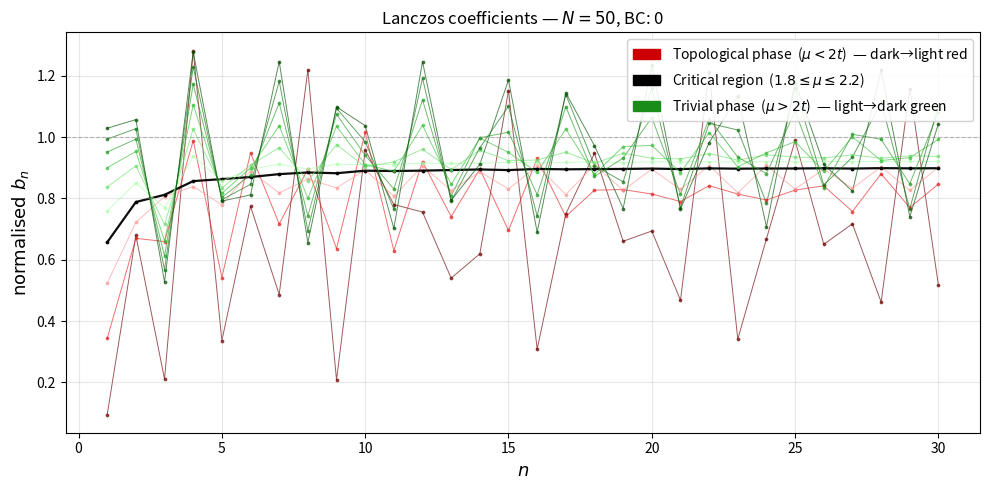
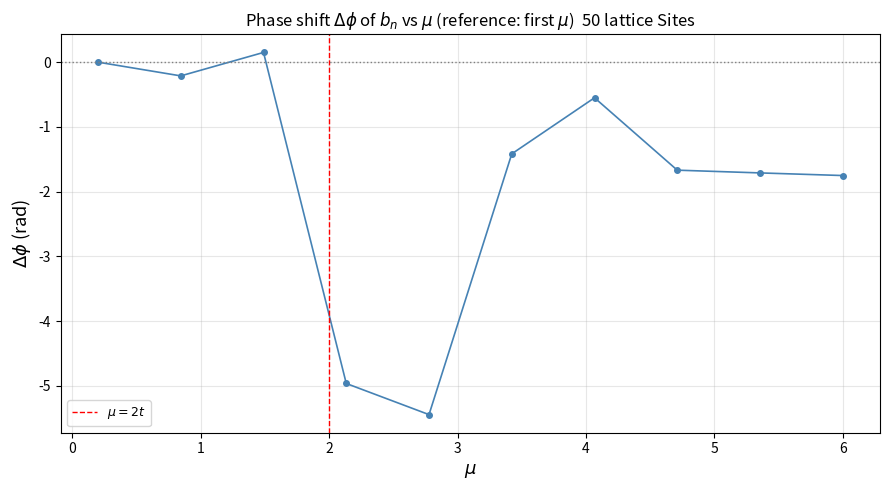
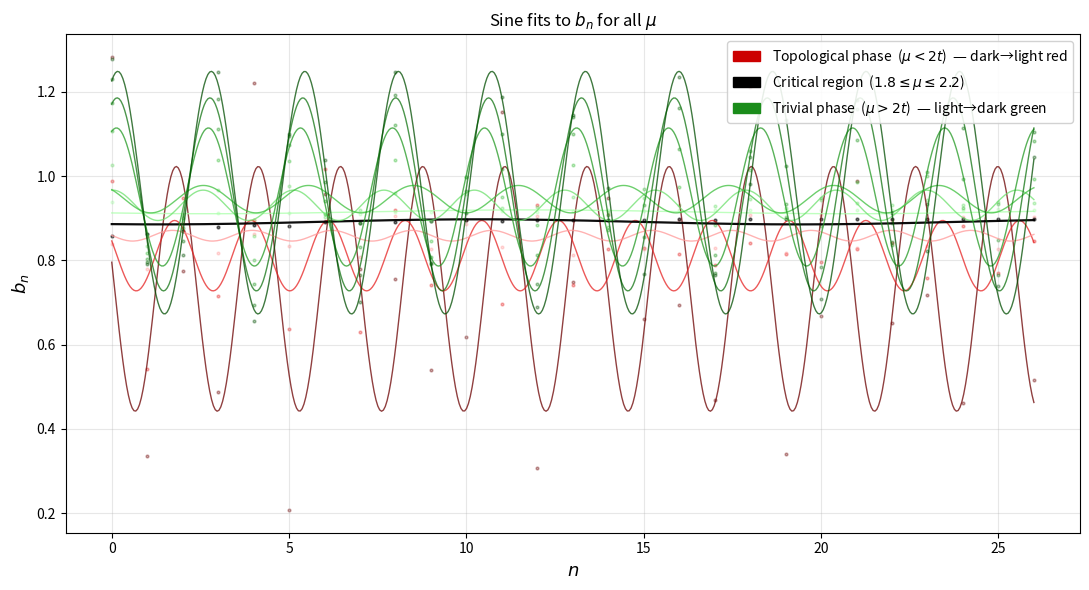
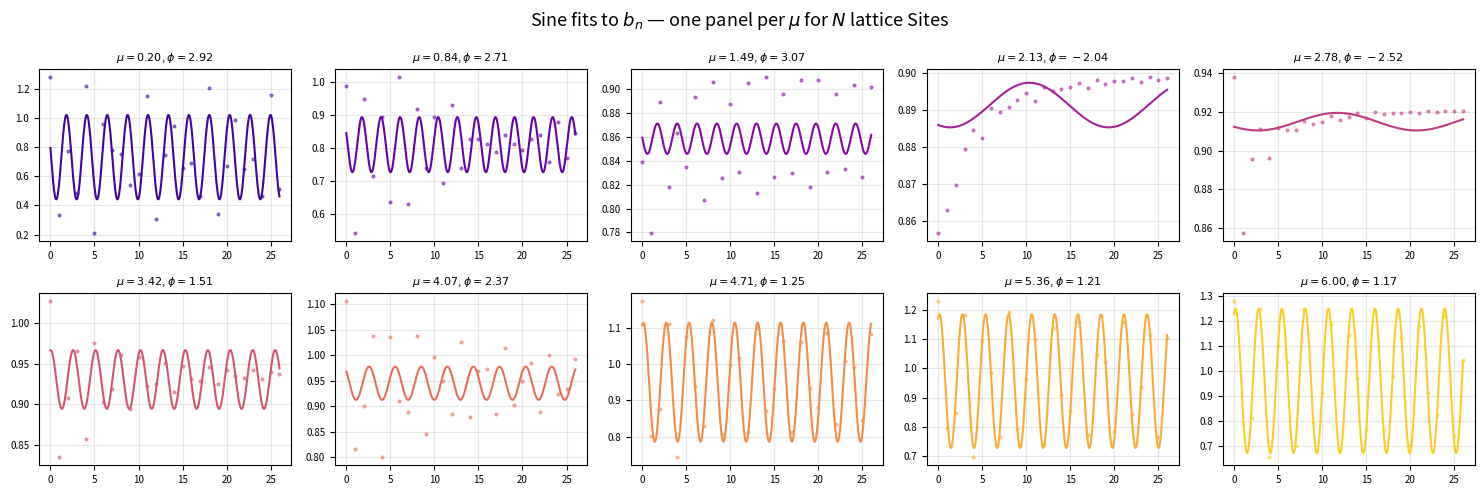
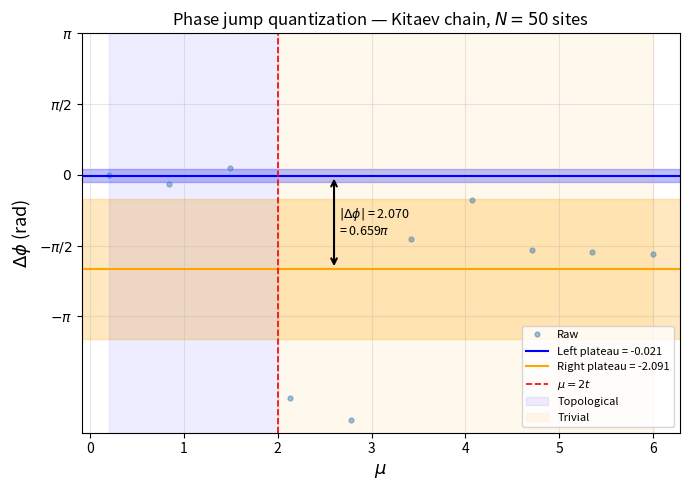

Recreate these plots in Python, in order.
# %%
import numpy as np
import matplotlib.pyplot as plt
import matplotlib.cm as cm
from scipy.optimize import curve_fit          # ← add here at the top



mu_values =np.linspace(0.2,6,10)
#mu_values = [10,0.5]
t= 1
delta = 1

N = 50
BC = 0
O_init = np.zeros((2*N,2*N), dtype=complex)
site = 0    # mi
w = 30
#w =50
D = 0
epsilon = 0

O_first = np.zeros((2*N,2*N), dtype=complex)
O_first[0,N] = 1
O_first[N,0] = -1


O_edge = np.zeros((2*N,2*N), dtype=complex)
O_edge[0,2*N - 1] = -1
O_edge[2*N -1 ,0] = 1


# bulk seed operator — no edge overlap
O_bulk = np.zeros((2*N, 2*N), dtype=complex)
mid = N // 2 + 1
O_bulk[mid, mid + N] = -1
O_bulk[mid + N, mid] =  1

O_init = O_bulk
#O_init = O_first
O_init =+ O_edge




def lanczos(H, O_init,window=w):
    dim    = H.shape[0]
    krylov_basis = []
    a_coeffs = []
    b_coeffs = [0.0]

    

    O_n = O_init / np.linalg.norm(O_init)
    krylov_basis.append(O_n.copy())
    O_prev = np.zeros((dim, dim))

    for n in range(window):
        
        

        A = (H @ O_n - O_n @ H) * 1j
        
        
        a_n = np.real(O_n.conj() @ A)         # ← fixed inner product
        a_coeffs.append(a_n)

        A = A - a_n * O_n - b_coeffs[n] * O_prev
        
        #   reorthogonalization 
        for O_k in krylov_basis[-window:]: 
            A = A - np.sum(O_k.conj() * A) * O_k
        for O_k in krylov_basis[-window:]:   
            A = A - np.sum(O_k.conj() * A) * O_k
        
        
        b_next = np.linalg.norm(A)

        if b_next < 1e-3:
            print(f"Krylov space exhausted at K = {n+1}")
            break

        b_coeffs.append(b_next)
        O_prev = O_n.copy()
        O_n    = A / b_next
        krylov_basis.append(O_n.copy())

       

    b_coeffs = b_coeffs[1:]
    return np.array(b_coeffs) , krylov_basis
def build_disordered_kitaev(N, mu, t, delta, BC,parity,epsilon, W):
 
    # generate random chemical potential for each site
    mu_i = mu + W * np.random.uniform(-1, 1, N)
    
    H_AB = np.zeros((N, N), dtype=complex)

    # On-site (diagonal of H_AB)
    for j in range(N):
        H_AB[j, j] = -mu_i[j]/2  

    
    for j in range(N-1):
        H_AB[j,   j+1] = (delta - t)/2  + 1j * epsilon  # A_j  → B_{j+1}
        H_AB[j+1, j  ] = -(t + delta)/2  - 1j * epsilon # A_{j+1} → B_j (from H_BA = -H_AB^T)

    # PBC corner terms
    if BC == 1:  
        H_AB[N-1, 0] = -1*parity * (delta - t)/2 + 1j * epsilon
        H_AB[0, N-1] = -1*parity * -(t + delta)/2 - 1j * epsilon

    # Full H_M
    H_m = np.block([[np.zeros((N,N)),  H_AB          ],
                    [-H_AB.T,          np.zeros((N,N))]])


  

    return H_m




results = {}
results_kb = {}
for mu in mu_values:
    print(f"Running μ = {mu} ...", end="  ")
    H_m = build_disordered_kitaev(N, mu, t, delta, BC,1, epsilon, D)
    b ,K_b  = lanczos(H_m, O_init) 
    scale = np.sqrt(((mu/2) + t)**2 + delta**2)
    results[mu] = b/scale
    results_kb[mu] = K_b  
    print(results[mu])                      
    print(f"done  (K = {len(b)})")
   


import matplotlib.colors as mcolors
import matplotlib.patches as mpatches

fig, ax = plt.subplots(figsize=(10, 5))

critical_band = (1.8, 2.2)

topo_mus    = [mu for mu in results.keys() if mu < critical_band[0]]
trivial_mus = [mu for mu in results.keys() if mu > critical_band[1]]

# Topological: dark red (mu=0) → light salmon/pink (mu→1.8)
topo_cmap = mcolors.LinearSegmentedColormap.from_list(
    'topo', ['#6b0000', '#cc0000', '#ff4444', '#ff9999']
)
topo_norm = mcolors.Normalize(
    vmin=min(topo_mus) if topo_mus else 0,
    vmax=max(topo_mus) if topo_mus else 1
)

# Trivial: light green (mu just above 2) → dark green (mu=10)
trivial_cmap = mcolors.LinearSegmentedColormap.from_list(
    'trivial', ['#aaffaa', '#44cc44', '#1a8c1a', '#004d00']
)
trivial_norm = mcolors.Normalize(
    vmin=min(trivial_mus) if trivial_mus else 0,
    vmax=max(trivial_mus) if trivial_mus else 1
)

def get_color(mu):
    if critical_band[0] <= mu <= critical_band[1]:
        return 'black'
    elif mu < critical_band[0]:
        return topo_cmap(topo_norm(mu))
    else:
        return trivial_cmap(trivial_norm(mu))

for mu, b in results.items():
    color = get_color(mu)
    is_critical = critical_band[0] <= mu <= critical_band[1]
    lw    = 1.6 if is_critical else 0.7
    alpha = 0.95 if is_critical else 0.65
    n_b   = np.arange(1, len(b) + 1)
    ax.scatter(n_b, b, color=color, s=3, alpha=alpha, zorder=2)
    ax.plot(   n_b, b, '-', color=color, linewidth=lw, alpha=alpha, zorder=1)

ax.axhline(1.0, color='gray', lw=0.8, ls='--', alpha=0.5)

# ── Custom legend ──────────────────────────────────────────────
legend_entries = [
    mpatches.Patch(color='#cc0000', label=r'Topological phase  ($\mu < 2t$)  — dark→light red'),
    mpatches.Patch(color='black',   label=r'Critical region  ($1.8 \leq \mu \leq 2.2$)'),
    mpatches.Patch(color='#1a8c1a', label=r'Trivial phase  ($\mu > 2t$)  — light→dark green'),
]
ax.legend(handles=legend_entries, fontsize=10, loc='upper right', framealpha=0.88)

ax.set_xlabel(r'$n$', fontsize=13)
ax.set_ylabel(r'$\mathrm{normalised}\ b_n$', fontsize=13)
ax.set_title(rf'Lanczos coefficients — $N={N}$, BC: {BC}', fontsize=12)
ax.grid(True, alpha=0.3)
plt.tight_layout()
#plt.show()







# %%
import numpy as np
import matplotlib.pyplot as plt
from scipy.optimize import curve_fit
from scipy.fft import fft, fftfreq
import matplotlib.cm as cm

def sine_model(n, A, omega, phi, C):
    return A * np.sin(omega * n + phi) + C

for mu in mu_values:
    results[mu] = results[mu][3:]


def fit_sine_full(b):
    b = np.array(b, dtype=float)
    n = np.arange(len(b))
    b_centered = b - b.mean()
    freqs      = fftfreq(len(b), d=1)
    power      = np.abs(fft(b_centered))
    pos_mask   = freqs > 0
    dominant_freq = freqs[pos_mask][np.argmax(power[pos_mask])]
    omega_guess   = 2 * np.pi * dominant_freq

    A_guess = (b.max() - b.min()) / 2
    C_guess = b.mean()

    p0     = [A_guess, omega_guess, 0.0, C_guess]
    bounds = (
        [0.0,            omega_guess * 0.5, -np.pi, b.min()],
        [b.max()-b.min(), omega_guess * 1.5,  np.pi, b.max()]
    )
    try:
        popt, _ = curve_fit(sine_model, n, b, p0=p0, bounds=bounds, maxfev=100000)
        return popt   # A, omega, phi, C
    except (RuntimeError, ValueError):
        return None

# ── Fit all mu ──
fit_results = {}
for mu, b in results.items():
    popt = fit_sine_full(np.array(b))
    fit_results[mu] = popt

mu_arr  = np.array(sorted(fit_results.keys()))
phi_arr = np.array([fit_results[mu][2] if fit_results[mu] is not None else np.nan for mu in mu_arr])
valid   = ~np.isnan(phi_arr)

colors = cm.plasma(np.linspace(0.1, 0.9, len(mu_arr)))

# ══════════════════════════════════════════════
# FIGURE 1 — phi vs mu
# ══════════════════════════════════════════════
# ══════════════════════════════════════════════
# FIGURE 1 — phi vs mu  (first mu as reference φ = 0)
# ══════════════════════════════════════════════
fig1, ax1 = plt.subplots(figsize=(9, 5))

# Normalize: shift so the first valid phi = 0
phi_ref  = phi_arr[valid][0]          # reference value (first valid mu)
phi_norm = phi_arr.copy()
phi_norm[valid] -= phi_ref            # subtract reference from all valid points

ax1.plot(mu_arr[valid], phi_norm[valid], 'o-', color='steelblue', ms=4, lw=1.2)
ax1.axvline(2,  color='red',  ls='--', lw=1, label=r'$\mu = 2t$')
ax1.axhline(0,  color='gray', ls=':',  lw=1)
ax1.set_xlabel(r'$\mu$',                           fontsize=13)
ax1.set_ylabel(r'$\Delta\phi$ (rad)',              fontsize=13)
ax1.set_title(
    rf'Phase shift $\Delta\phi$ of $b_n$ vs $\mu$ '
    rf'(reference: first $\mu$)  {N} lattice Sites',
    fontsize=12
)
ax1.legend(fontsize=9)
ax1.grid(True, alpha=0.3)
plt.tight_layout()
plt.show()

# %%
# ══════════════════════════════════════════════
# FIGURE 2 — all fitted curves
# ══════════════════════════════════════════════
import matplotlib.patches as mpatches
import matplotlib.colors as mcolors

# ── Same colour helpers (reuse if already defined above) ──────
critical_band = (1.8, 2.2)

topo_mus    = [mu for mu in results.keys() if mu < critical_band[0]]
trivial_mus = [mu for mu in results.keys() if mu > critical_band[1]]

topo_cmap = mcolors.LinearSegmentedColormap.from_list(
    'topo', ['#6b0000', '#cc0000', '#ff4444', '#ff9999']
)
topo_norm = mcolors.Normalize(
    vmin=min(topo_mus) if topo_mus else 0,
    vmax=max(topo_mus) if topo_mus else 1
)

trivial_cmap = mcolors.LinearSegmentedColormap.from_list(
    'trivial', ['#aaffaa', '#44cc44', '#1a8c1a', '#004d00']
)
trivial_norm = mcolors.Normalize(
    vmin=min(trivial_mus) if trivial_mus else 0,
    vmax=max(trivial_mus) if trivial_mus else 1
)

def get_color(mu):
    if critical_band[0] <= mu <= critical_band[1]:
        return 'black'
    elif mu < critical_band[0]:
        return topo_cmap(topo_norm(mu))
    else:
        return trivial_cmap(trivial_norm(mu))

# ── Plot ──────────────────────────────────────────────────────
fig2, ax2 = plt.subplots(figsize=(11, 6))

for mu, b in results.items():
    color = get_color(mu)
    is_critical = critical_band[0] <= mu <= critical_band[1]
    lw    = 1.6 if is_critical else 1.0
    alpha_fit  = 0.95 if is_critical else 0.75
    alpha_raw  = 0.55 if is_critical else 0.35

    b    = np.array(b, dtype=float)
    n    = np.arange(len(b))
    popt = fit_results[mu]

    # raw data
    ax2.plot(n, b, 'o', color=color, ms=2, alpha=alpha_raw, zorder=1)

    # fitted curve
    if popt is not None:
        n_fine = np.linspace(0, len(b) - 1, 500)
        b_fit  = sine_model(n_fine, *popt)
        ax2.plot(n_fine, b_fit, '-', color=color,
                 lw=lw, alpha=alpha_fit, zorder=2)

# ── Custom legend ─────────────────────────────────────────────
legend_entries = [
    mpatches.Patch(color='#cc0000', label=r'Topological phase  ($\mu < 2t$)  — dark→light red'),
    mpatches.Patch(color='black',   label=r'Critical region  ($1.8 \leq \mu \leq 2.2$)'),
    mpatches.Patch(color='#1a8c1a', label=r'Trivial phase  ($\mu > 2t$)  — light→dark green'),
]
ax2.legend(handles=legend_entries, fontsize=10, loc='upper right', framealpha=0.88)

ax2.set_xlabel(r'$n$',   fontsize=13)
ax2.set_ylabel(r'$b_n$', fontsize=13)
ax2.set_title(r'Sine fits to $b_n$ for all $\mu$', fontsize=12)
ax2.grid(True, alpha=0.3)
plt.tight_layout()
plt.show()

# %%

# ══════════════════════════════════════════════
# FIGURE 3 — small multiples, one panel per mu
# ══════════════════════════════════════════════
n_mu  = len(mu_arr)
ncols = 5
nrows = int(np.ceil(n_mu / ncols))

fig3, axes = plt.subplots(nrows, ncols, figsize=(ncols*3, nrows*2.5))
axes = axes.flatten()

for i, (mu, color) in enumerate(zip(mu_arr, colors)):
    ax  = axes[i]
    b   = np.array(results[mu], dtype=float)
    n   = np.arange(len(b))
    popt = fit_results[mu]

    ax.plot(n, b, 'o', color=color, ms=2, alpha=0.5)
    if popt is not None:
        n_fine = np.linspace(0, len(b)-1, 500)
        ax.plot(n_fine, sine_model(n_fine, *popt), '-', color=color, lw=1.5)
        ax.set_title(rf'$\mu={mu:.2f}$, $\phi={popt[2]:.2f}$', fontsize=8)
    else:
        ax.set_title(rf'$\mu={mu:.2f}$ — fit failed', fontsize=8, color='red')
    ax.grid(True, alpha=0.3)
    ax.tick_params(labelsize=7)

# hide unused panels
for j in range(i+1, len(axes)):
    axes[j].set_visible(False)

fig3.suptitle(r'Sine fits to $b_n$ — one panel per $\mu$ for $N$ lattice Sites', fontsize=13)
plt.tight_layout()
plt.show()


# %%
# Get phi values just before and just after mu = 2
mu_before = mu_arr[valid][mu_arr[valid] < 1.7][-1]
mu_after  = mu_arr[valid][mu_arr[valid] > 2.3][0]

phi_before = phi_norm[valid][mu_arr[valid] < 1.7][-1]
phi_after  = phi_norm[valid][mu_arr[valid] > 2.3][0]

print(f"Δφ at transition = {phi_after - phi_before:.4f} rad")
print(f"Δφ / π           = {(phi_after - phi_before) / np.pi:.4f}")
# %%
import numpy as np
import matplotlib.pyplot as plt
import matplotlib.gridspec as gridspec
from scipy.optimize import curve_fit
from scipy.fft import fft, fftfreq
import matplotlib.cm as cm

# ── (keep your existing sine_model, fit_sine_full, fit_results as-is) ──

# ══════════════════════════════════════════════════════════════════
# QUANTIZATION ANALYSIS
# ══════════════════════════════════════════════════════════════════

def compute_phase_jump(mu_arr, phi_norm, transition=2.0, window=0.5):
    """
    Estimate the phase jump at the transition by averaging phi 
    in a window on each side, away from the critical point.
    
    window: how far from transition to start averaging (in mu units)
    Returns: jump value, mean_left, mean_right, std_left, std_right
    """
    # Avoid the critical region (transition ± window) to get clean averages
    left_mask  = (mu_arr < transition - window) & ~np.isnan(phi_norm)
    right_mask = (mu_arr > transition + window) & ~np.isnan(phi_norm)

    mean_left  = np.mean(phi_norm[left_mask])
    mean_right = np.mean(phi_norm[right_mask])
    std_left   = np.std(phi_norm[left_mask])
    std_right  = np.std(phi_norm[right_mask])

    jump = mean_right - mean_left
    return jump, mean_left, mean_right, std_left, std_right


jump, mean_L, mean_R, std_L, std_R = compute_phase_jump(mu_arr, phi_norm)

print(f"Phase in topological phase  (μ < 2t): {mean_L:.4f} ± {std_L:.4f} rad")
print(f"Phase in trivial phase      (μ > 2t): {mean_R:.4f} ± {std_R:.4f} rad")
print(f"Phase jump Δφ                        : {jump:.4f} rad")
print(f"Jump / π                             : {jump/np.pi:.4f}")
print(f"Deviation from π                     : {abs(abs(jump) - np.pi):.4f} rad  ({abs(abs(jump)/np.pi - 1)*100:.2f}%)")


# ══════════════════════════════════════════════════════════════════
# FIGURE — 3-panel quantization summary
# ══════════════════════════════════════════════════════════════════

fig, ax2 = plt.subplots(figsize=(7, 5))

# Raw data
ax2.plot(mu_arr[valid], phi_norm[valid], 'o', color='steelblue', ms=3.5, alpha=0.5, label='Raw')

# Plateau bands
ax2.axhspan(mean_L - std_L, mean_L + std_L, alpha=0.25, color='blue')
ax2.axhspan(mean_R - std_R, mean_R + std_R, alpha=0.25, color='orange')
ax2.axhline(mean_L, color='blue',   lw=1.5, ls='-',  label=fr'Left plateau = {mean_L:.3f}')
ax2.axhline(mean_R, color='orange', lw=1.5, ls='-',  label=fr'Right plateau = {mean_R:.3f}')
ax2.axvline(2.0,    color='red',    lw=1.2, ls='--', label=r'$\mu = 2t$')

# Jump annotation
ax2.annotate('', xy=(2.6, mean_R), xytext=(2.6, mean_L),
             arrowprops=dict(arrowstyle='<->', color='black', lw=1.5))
ax2.text(2.65, (mean_L + mean_R) / 2,
         fr'$|\Delta\phi|$ = {abs(jump):.3f}' + '\n' + fr'= {abs(jump)/np.pi:.3f}$\pi$',
         fontsize=9, va='center')

# Phase shading
ax2.axvspan(mu_arr.min(), 2.0, alpha=0.07, color='blue',   label='Topological')
ax2.axvspan(2.0, mu_arr.max(), alpha=0.07, color='orange', label='Trivial')

pi_ticks = np.array([-np.pi, -np.pi/2, 0, np.pi/2, np.pi])
ax2.set_yticks(pi_ticks)
ax2.set_yticklabels([r'$-\pi$', r'$-\pi/2$', r'$0$', r'$\pi/2$', r'$\pi$'], fontsize=10)

ax2.set_xlabel(r'$\mu$', fontsize=13)
ax2.set_ylabel(r'$\Delta\phi$ (rad)', fontsize=13)
ax2.set_title(
    rf'Phase jump quantization — Kitaev chain, $N={N}$ sites',
    fontsize=12
)
ax2.legend(fontsize=8, loc='lower right')
ax2.grid(True, alpha=0.3)

plt.tight_layout()

plt.show()

# Annotate deviation



# %%

# %%
